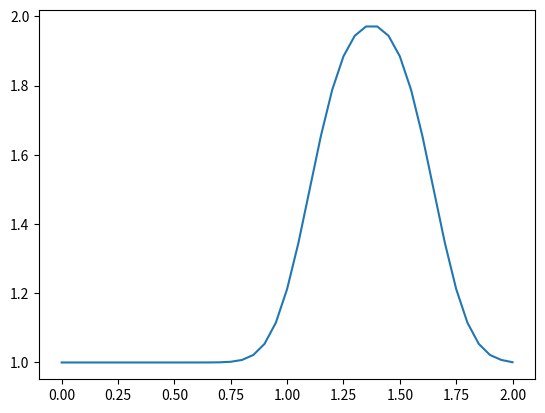

Generate this figure with matplotlib:
import numpy
from matplotlib import pyplot
import time
import sys

nx = 41  # try changing this number from 41 to 81 and Run All ... what happens?
dx = 2 / (nx-1)
nt = 25  # nt is the number of timesteps we want to calculate
dt = .025  # dt is the amount of time each timestep covers (delta t)
c = 1  # assume wavespeed of c = 1

u = numpy.ones(nx)  # numpy function ones()
# setting u = 2 between 0.5 and 1 as per our I.C.s
u[int(.5 / dx):int(1 / dx + 1)] = 2
print(u)

pyplot.ion()  # Attiva modalità interattiva
fig, ax = pyplot.subplots()


un = numpy.ones(nx)  # initialize a temporary array

for n in range(nt):  # loop for values of n from 0 to nt, so it will run nt times
    un = u.copy()  # copy the existing values of u into un
    for i in range(1, nx):  # you can try commenting this line and...
        ax.clear()
        ax.plot(numpy.linspace(0, 2, nx), u)
        # for i in range(nx): ## ... uncommenting this line and see what happens!
        u[i] = un[i] - c * dt / dx * (un[i] - un[i-1])

    pyplot.pause(0.05)


pyplot.ioff()  # Disattiva modalità interattiva
pyplot.show()
